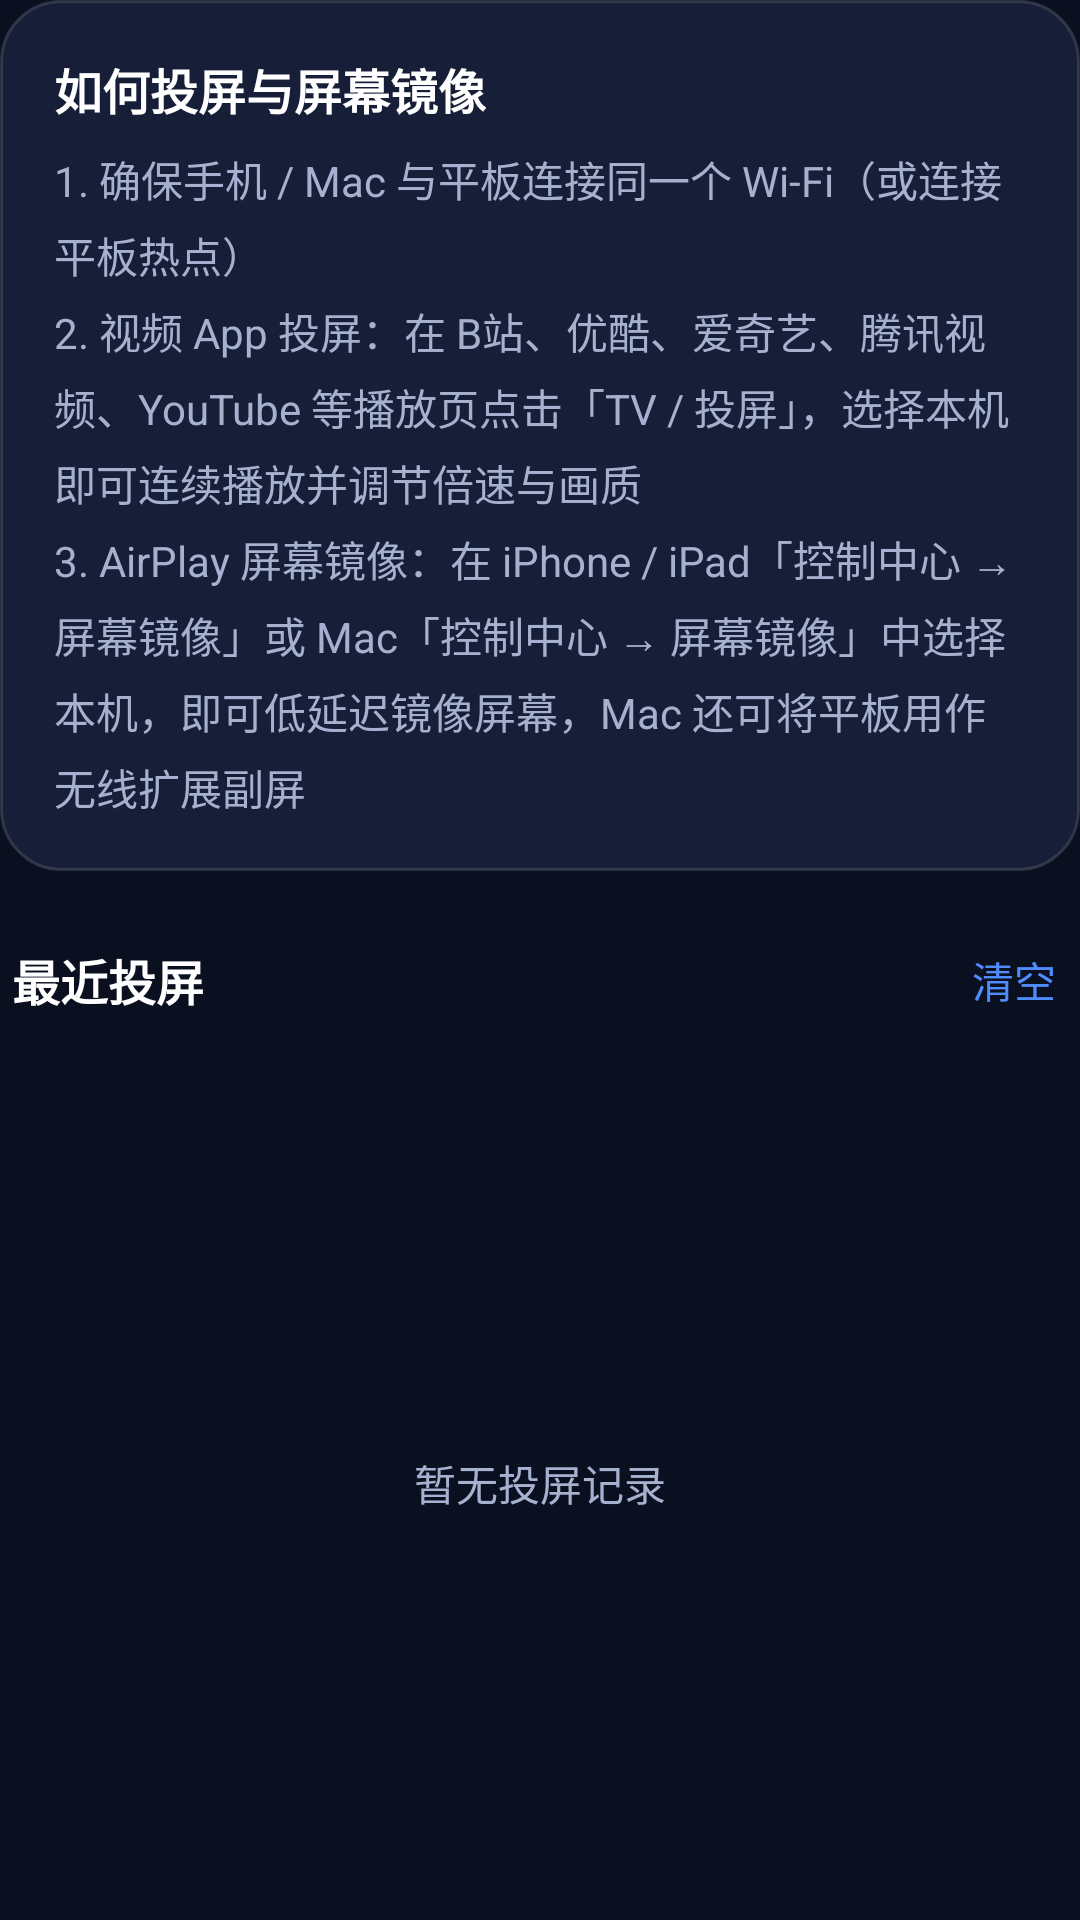

Here is an Android app screen rendered from its layout file. Give the layout XML and the strings, colors and styles it references.
<!-- AndroidManifest.xml: application theme Theme.NextScreen -->
<!-- res/layout/part_side.xml -->
<?xml version="1.0" encoding="utf-8"?>
<LinearLayout xmlns:android="http://schemas.android.com/apk/res/android"
    android:layout_width="match_parent"
    android:layout_height="match_parent"
    android:orientation="vertical">

    <LinearLayout
        android:layout_width="match_parent"
        android:layout_height="wrap_content"
        android:background="@drawable/bg_card"
        android:orientation="vertical"
        android:padding="18dp">

        <TextView
            android:layout_width="wrap_content"
            android:layout_height="wrap_content"
            android:text="@string/how_to_title"
            android:textColor="@color/text_primary"
            android:textSize="16sp"
            android:textStyle="bold" />

        <TextView
            android:layout_width="match_parent"
            android:layout_height="wrap_content"
            android:layout_marginTop="8dp"
            android:lineSpacingExtra="5dp"
            android:text="@string/how_to_steps"
            android:textColor="@color/text_secondary"
            android:textSize="14sp" />
    </LinearLayout>

    <LinearLayout
        android:layout_width="match_parent"
        android:layout_height="wrap_content"
        android:layout_marginTop="18dp"
        android:gravity="center_vertical"
        android:orientation="horizontal">

        <TextView
            android:layout_width="0dp"
            android:layout_height="wrap_content"
            android:layout_weight="1"
            android:paddingStart="4dp"
            android:text="@string/recent_casts"
            android:textColor="@color/text_primary"
            android:textSize="16sp"
            android:textStyle="bold" />

        <TextView
            android:id="@+id/btn_clear"
            android:layout_width="wrap_content"
            android:layout_height="wrap_content"
            android:background="?attr/selectableItemBackground"
            android:padding="8dp"
            android:text="@string/clear"
            android:textColor="@color/accent"
            android:textSize="14sp" />
    </LinearLayout>

    <FrameLayout
        android:layout_width="match_parent"
        android:layout_height="0dp"
        android:layout_marginTop="4dp"
        android:layout_weight="1"
        android:minHeight="120dp">

        <androidx.recyclerview.widget.RecyclerView
            android:id="@+id/history_list"
            android:layout_width="match_parent"
            android:layout_height="match_parent"
            android:clipToPadding="false" />

        <TextView
            android:id="@+id/history_empty"
            android:layout_width="wrap_content"
            android:layout_height="wrap_content"
            android:layout_gravity="center"
            android:text="@string/history_empty"
            android:textColor="@color/text_secondary"
            android:textSize="14sp" />
    </FrameLayout>
</LinearLayout>
<!-- resources referenced by this layout -->
<resources>
  <color name="accent">#FF4F8CFF</color>
  <color name="text_primary">#FFFFFFFF</color>
  <color name="text_secondary">#FFA6B0CF</color>
  <!-- drawable bg_card (drawable) -->
  <?xml version="1.0" encoding="utf-8"?>
  <shape xmlns:android="http://schemas.android.com/apk/res/android">
      <solid android:color="@color/bg_card" />
      <corners android:radius="20dp" />
      <stroke
          android:width="1dp"
          android:color="#22FFFFFF" />
  </shape>
  <string name="clear">清空</string>
  <string name="history_empty">暂无投屏记录</string>
  <string name="how_to_steps">1. 确保手机 / Mac 与平板连接同一个 Wi-Fi（或连接平板热点）\n2. 视频 App 投屏：在 B站、优酷、爱奇艺、腾讯视频、YouTube 等播放页点击「TV / 投屏」，选择本机即可连续播放并调节倍速与画质\n3. AirPlay 屏幕镜像：在 iPhone / iPad「控制中心 → 屏幕镜像」或 Mac「控制中心 → 屏幕镜像」中选择本机，即可低延迟镜像屏幕，Mac 还可将平板用作无线扩展副屏</string>
  <string name="how_to_title">如何投屏与屏幕镜像</string>
  <string name="recent_casts">最近投屏</string>
  <style name="Theme.NextScreen" parent="Theme.Material3.Dark.NoActionBar">
          <item name="colorPrimary">@color/accent</item>
          <item name="colorOnPrimary">@android:color/white</item>
          <item name="colorSecondary">@color/accent2</item>
          <item name="android:windowBackground">@color/bg_dark</item>
          <item name="android:statusBarColor">@color/bg_dark</item>
          <item name="android:navigationBarColor">@color/bg_dark</item>
          <item name="android:windowOptOutEdgeToEdgeEnforcement" tools:targetApi="35">true</item>
      </style>
  <color name="bg_card">#FF161E38</color>
  <color name="accent2">#FF7B3FE4</color>
  <color name="bg_dark">#FF0B1020</color>
</resources>
